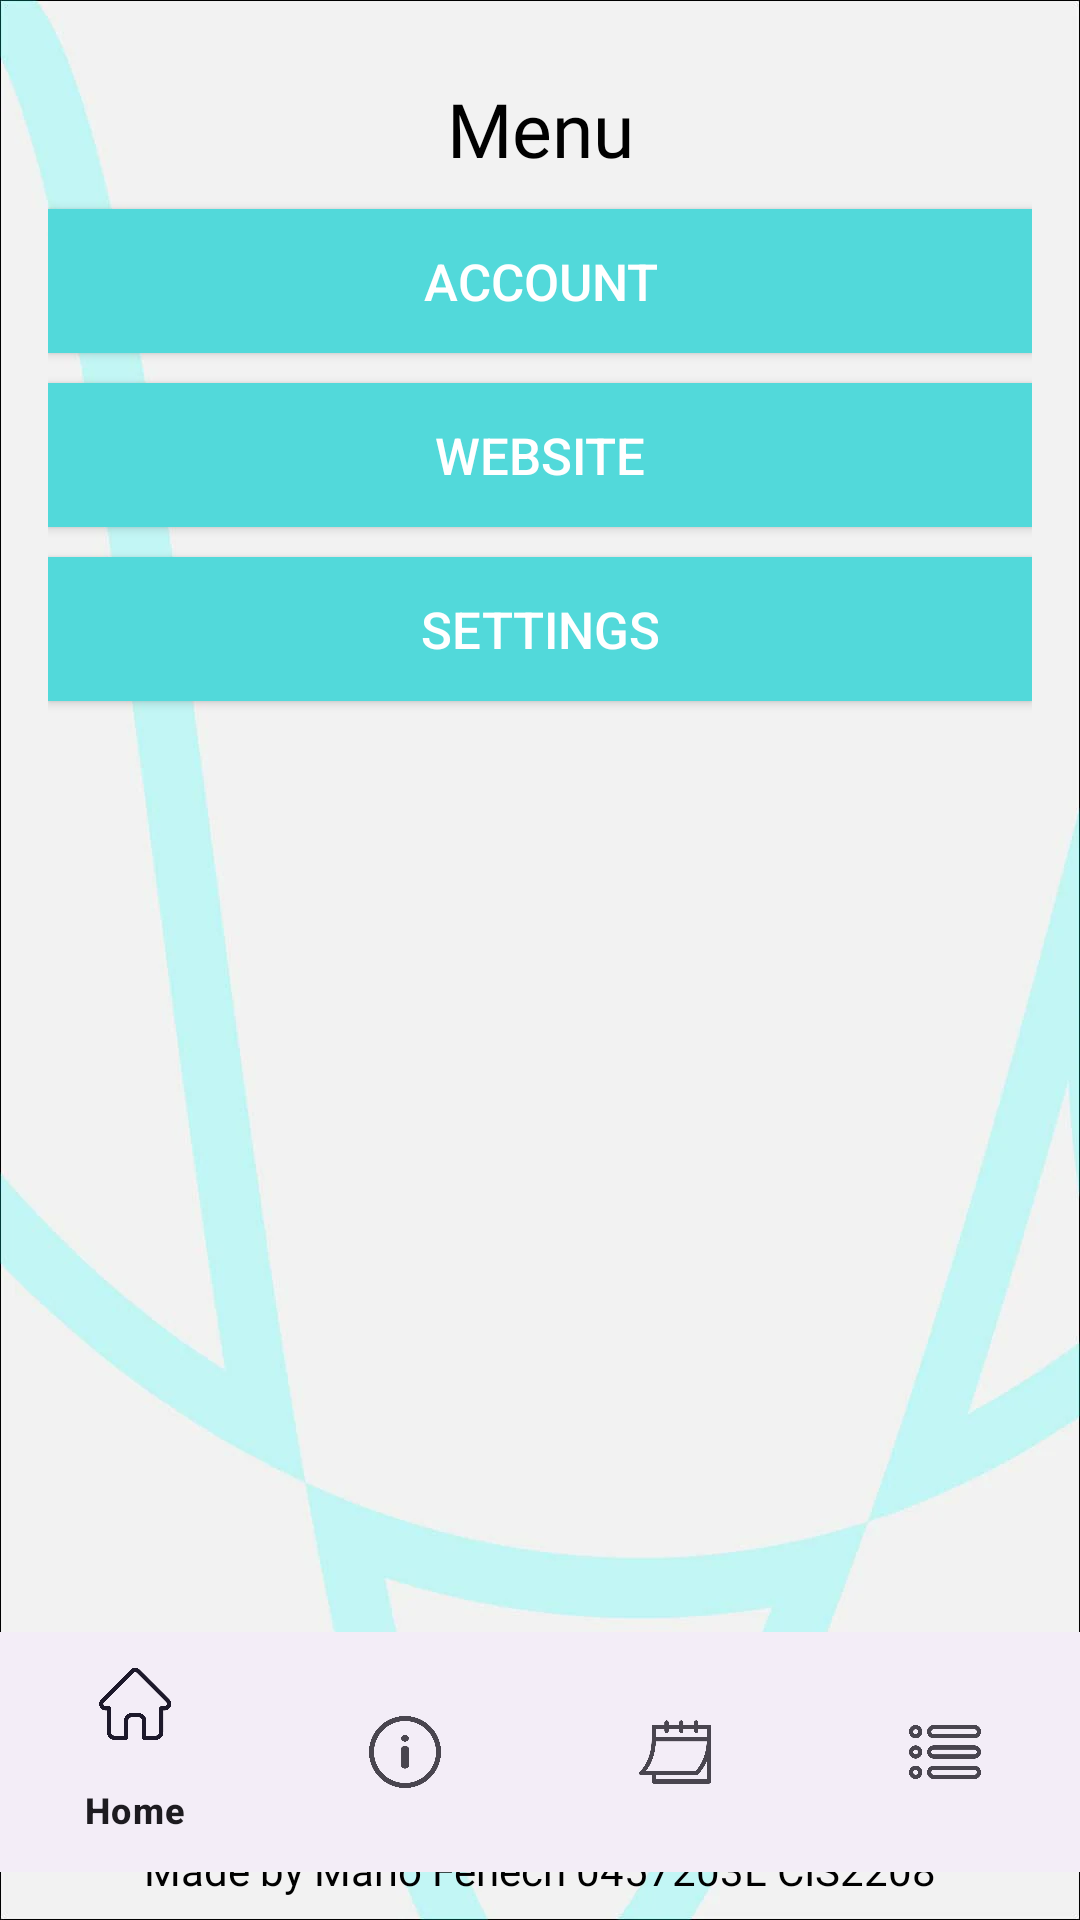

Reconstruct the res/layout file that produces this screen, plus the resources it refers to.
<!-- AndroidManifest.xml: application theme Theme.SocialPost -->
<!-- res/layout/menu_view.xml -->
<androidx.coordinatorlayout.widget.CoordinatorLayout xmlns:android="http://schemas.android.com/apk/res/android"
        xmlns:app="http://schemas.android.com/apk/res-auto"
        xmlns:tools="http://schemas.android.com/tools"
    style="@style/SCREENALT"
        android:layout_width="match_parent"
        android:layout_height="match_parent"
        tools:context=".Menu">


    <LinearLayout
        android:id="@+id/linearLayout"
        android:layout_width="match_parent"
        android:layout_height="623dp"
        android:orientation="vertical"
        android:padding="16dp">

        
        <TextView
            android:id="@+id/textView"
            style="@style/TEXTTITLE"
            android:layout_width="match_parent"
            android:layout_height="wrap_content"
            android:padding="10dp"
            android:text="Menu"
            android:textAlignment="center"
            tools:layout_editor_absoluteX="176dp"
            tools:layout_editor_absoluteY="299dp" />

        <Button
            android:id="@+id/accountButton"
            style="@style/BUTTON"
            android:layout_width="match_parent"
            android:layout_height="wrap_content"
            android:onClick="redirectToAccountDetails"
            android:text="Account" />

        
        <Button
            android:id="@+id/websiteButton"
            style="@style/BUTTON"
            android:layout_width="match_parent"
            android:layout_height="wrap_content"
            android:layout_marginTop="10dp"
            android:onClick="redirectToWebsite"
            android:text="Website" />

        
        <Button
            android:id="@+id/settingsButton"
            style="@style/BUTTON"
            android:layout_width="match_parent"
            android:layout_height="wrap_content"
            android:layout_marginTop="10dp"
            android:onClick="redirectToSettings"
            android:text="Settings" />


    </LinearLayout>

    <TextView
        android:id="@+id/footerTextView"
        style="@style/TEXT"
        android:layout_width="match_parent"
        android:layout_height="wrap_content"
        android:layout_alignParentBottom="true"
        android:gravity="center"
        android:text="Made by Mario Fenech 0457203L CIS2208"
        app:layout_anchor="@+id/linearLayout"
        app:layout_anchorGravity="bottom|center" />

    <com.google.android.material.bottomnavigation.BottomNavigationView
        android:id="@+id/bottom_navigation"
        android:layout_width="match_parent"
        android:layout_height="wrap_content"
        android:layout_alignParentBottom="true"
        android:layout_gravity="bottom"
        android:layout_marginTop="16dp"
        android:layout_marginBottom="16dp"
        app:menu="@menu/bottom_navigation_menu" />

</androidx.coordinatorlayout.widget.CoordinatorLayout>
<!-- resources referenced by this layout -->
<resources>
  <style name="BUTTON">
          <item name="android:background">#52d9da</item>
          <item name="android:textSize">17dp</item>
          <item name="android:textColor">#FFFFFF</item>
      <item name="backgroundTint">#52d9da</item>
  
      </style>
  <style name="SCREENALT">
          <item name="android:background">@drawable/finalbackgroundv2</item>
      </style>
  <style name="TEXT">
          <item name="android:textColor">#000000</item>
          <item name="android:fontFamily">@font/muktaregular</item>
      </style>
  <style name="TEXTTITLE">
          <item name="android:textColor">#000000</item>
          <item name="android:fontFamily">@font/muktabold</item>
          <item name="android:textSize">25dp</item>
      </style>
  <style name="Theme.SocialPost" parent="Base.Theme.SocialPost" />
  <!-- drawable finalbackgroundv2: webp bitmap (drawable, 33216 bytes) -->
  <style name="Base.Theme.SocialPost" parent="Theme.Material3.DayNight.NoActionBar">
          
          
      </style>
</resources>
